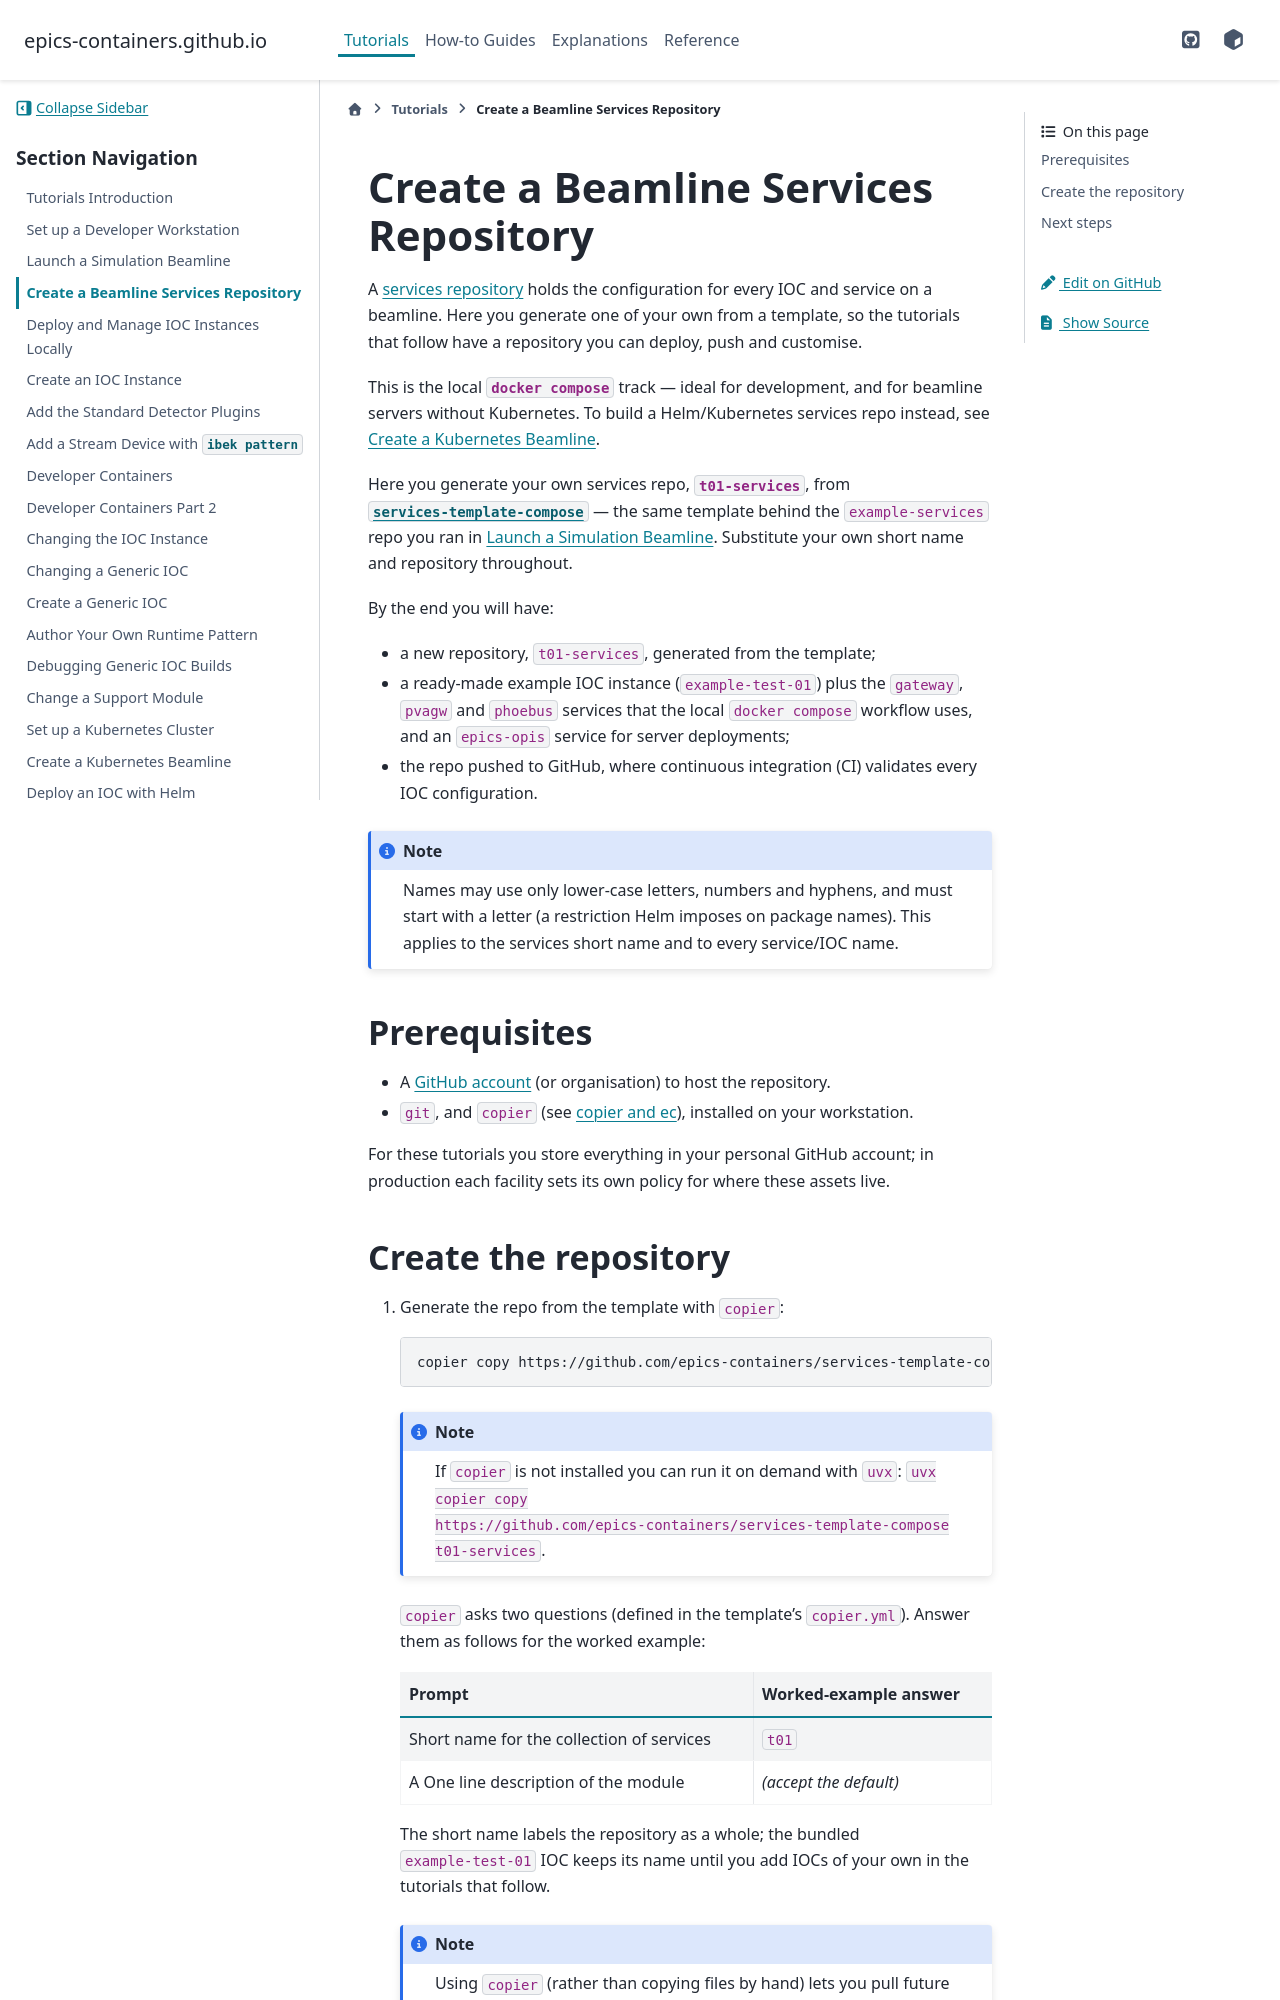

repository: epics-containers/epics-containers.github.io · page: main/tutorials/create_beamline.html · generator: sphinx

(create-beamline)=

# Create a Beamline Services Repository

A {any}`services-repo` holds the configuration for every IOC and service on a
beamline. Here you generate one of your own from a template, so the tutorials
that follow have a repository you can deploy, push and customise.

This is the local **`docker compose`** track — ideal for development, and for
beamline servers without Kubernetes. To build a Helm/Kubernetes services repo
instead, see {any}`setup-k8s-beamline`.

Here you generate your own services repo, **`t01-services`**, from
[`services-template-compose`](https://github.com/epics-containers/services-template-compose)
— the same template behind the `example-services` repo you ran in
{any}`launch_example`. Substitute your own short name and repository throughout.

By the end you will have:

- a new repository, `t01-services`, generated from the template;
- a ready-made example IOC instance (`example-test-01`) plus the `gateway`,
  `pvagw` and `phoebus` services that the local `docker compose` workflow uses,
  and an `epics-opis` service for server deployments;
- the repo pushed to GitHub, where continuous integration (CI) validates every
  IOC configuration.

:::{note}
Names may use only lower-case letters, numbers and hyphens, and must start with
a letter (a restriction Helm imposes on package names). This applies to the
services short name and to every service/IOC name.
:::

## Prerequisites

- A [GitHub account](https://github.com/signup) (or organisation) to host the
  repository.
- `git`, and `copier` (see {any}`copier`), installed on your workstation.

For these tutorials you store everything in your personal GitHub account; in
production each facility sets its own policy for where these assets live.

(create-new-beamline-local)=
